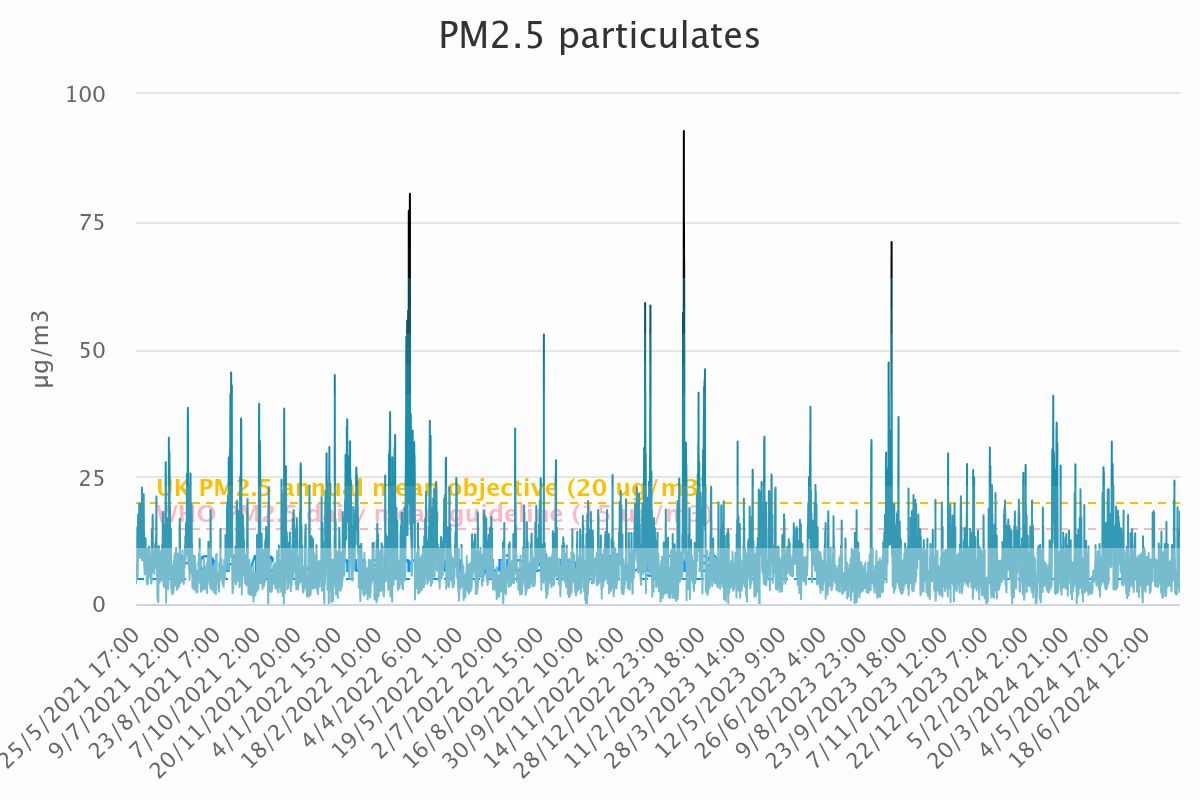

The file beside this chart, header and first rows:
Category, PM<sub>2.5</sub> particulates
25/5/2021 17:00, 4.45
25/5/2021 18:00, 4.01
25/5/2021 19:00, 5.98
25/5/2021 20:00, 5.35
25/5/2021 21:00, 4.9
25/5/2021 22:00, 5.92
25/5/2021 23:00, 5.48
26/5/2021 0:00, 7.7
26/5/2021 1:00, 6.82
26/5/2021 2:00, 7.4
26/5/2021 3:00, 6.29
26/5/2021 4:00, 5.76
26/5/2021 5:00, 5.85
26/5/2021 6:00, 5.84
26/5/2021 7:00, 6.01
26/5/2021 8:00, 6.39
26/5/2021 9:00, 7.26
26/5/2021 10:00, 6.97
26/5/2021 11:00, 5.93
26/5/2021 12:00, 4.98
26/5/2021 13:00, 4.71
26/5/2021 14:00, 4.73
26/5/2021 15:00, 4.99
26/5/2021 16:00, 6.07
26/5/2021 17:00, 5.55
26/5/2021 18:00, 6.19
26/5/2021 19:00, 6.91
26/5/2021 20:00, 6.4
26/5/2021 21:00, 6.94
26/5/2021 22:00, 6.71
26/5/2021 23:00, 7.16
27/5/2021 0:00, 8.02
27/5/2021 1:00, 10.16
27/5/2021 2:00, 11.12
27/5/2021 3:00, 12.88
27/5/2021 4:00, 13.73
27/5/2021 5:00, 14.1
27/5/2021 6:00, 15.07
27/5/2021 7:00, 14.31
27/5/2021 8:00, 7.93
27/5/2021 9:00, 5.81
27/5/2021 10:00, 5.44
27/5/2021 11:00, 5.4
27/5/2021 12:00, 5.66
27/5/2021 13:00, 5.66
27/5/2021 14:00, 6.37
27/5/2021 15:00, 5.65
27/5/2021 16:00, 6.25
27/5/2021 17:00, 8.25
27/5/2021 18:00, 8.63
27/5/2021 19:00, 9.55
27/5/2021 20:00, 11.74
27/5/2021 21:00, 16.09
27/5/2021 22:00, 16.77
27/5/2021 23:00, 17.27
28/5/2021 0:00, 16.91
28/5/2021 1:00, 16.18
28/5/2021 2:00, 17.53
28/5/2021 3:00, 17.42
28/5/2021 4:00, 16.4
... 27,715 more rows
